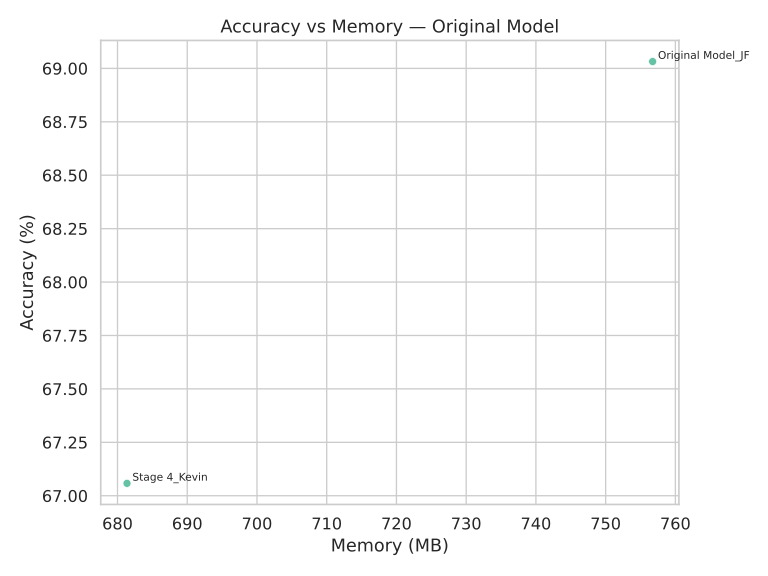

The table this chart was drawn from, first rows:
Model, Accuracy, Memory (MB)
Stage 4_Kevin, 67.06, 681.4
Original Model_JF, 69.03, 756.7
